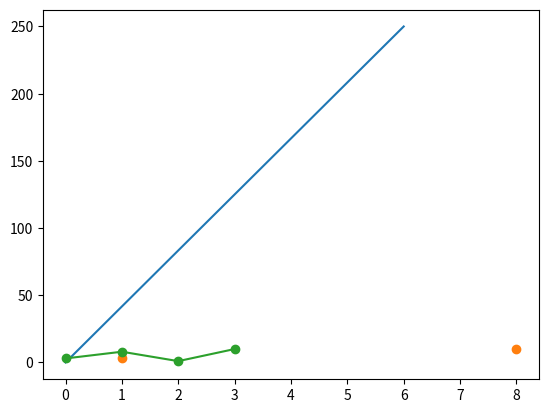

Generate this figure with matplotlib:
import matplotlib.pyplot as plt
import numpy as np

xpoints = np.array([0, 6])
ypoints = np.array([0, 250])

plt.plot(xpoints, ypoints)
plt.show()

import matplotlib.pyplot as plt
import numpy as np

xpoints = np.array([1, 8])
ypoints = np.array([3, 10])

plt.plot(xpoints, ypoints, 'o')
plt.show()

import matplotlib.pyplot as plt
import numpy as np

ypoints = np.array([3, 8, 1, 10])

plt.plot(ypoints, marker = 'o')
plt.show()

